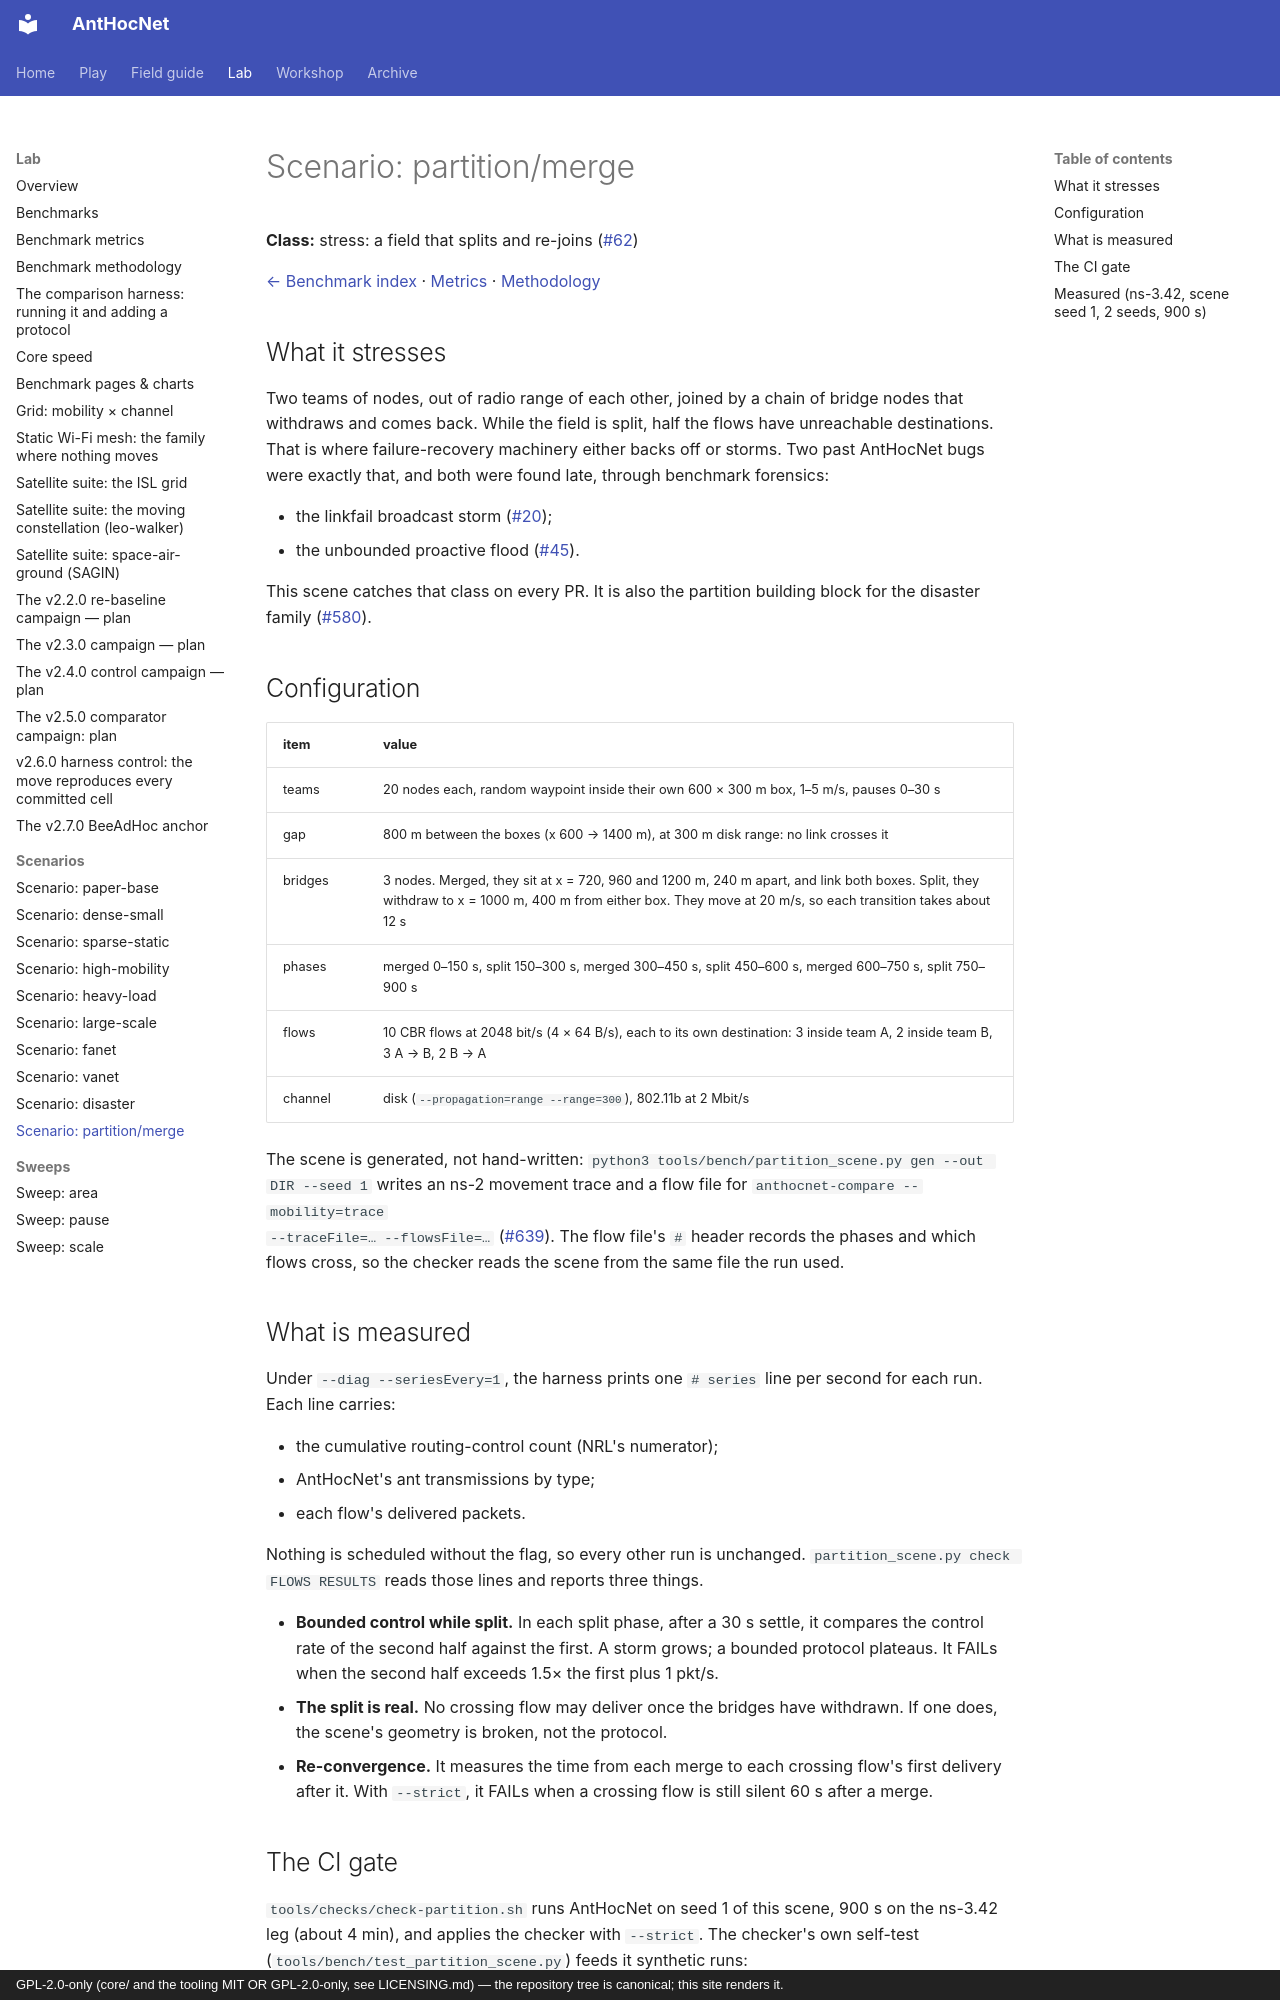

repository: danieljoppi/AntHocNet · page: benchmarks/scenarios/partition-merge/index.html · generator: mkdocs · copyright: GPL-2.0-only (core/ and the tooling MIT OR GPL-2.0-only, see LICENSING.md) — the repository tree is canonical; this site renders it.

# Scenario: partition/merge

**Class:** stress: a field that splits and re-joins ([#62](https://github.com/danieljoppi/AntHocNet/issues/62))

[← Benchmark index](../../benchmarks.md) · [Metrics](../metrics.md) · [Methodology](../methodology.md)

## What it stresses

Two teams of nodes, out of radio range of each other, joined by a chain of
bridge nodes that withdraws and comes back. While the field is split, half
the flows have unreachable destinations. That is where failure-recovery
machinery either backs off or storms. Two past AntHocNet bugs were exactly
that, and both were found late, through benchmark forensics:

- the linkfail broadcast storm ([#20](https://github.com/danieljoppi/AntHocNet/issues/20));
- the unbounded proactive flood ([#45](https://github.com/danieljoppi/AntHocNet/issues/45)).

This scene catches that class on every PR. It is also the partition building
block for the disaster family ([#580](https://github.com/danieljoppi/AntHocNet/issues/580)).

## Configuration

| item | value |
|---|---|
| teams | 20 nodes each, random waypoint inside their own 600 × 300 m box, 1–5 m/s, pauses 0–30 s |
| gap | 800 m between the boxes (x 600 → 1400 m), at 300 m disk range: no link crosses it |
| bridges | 3 nodes. Merged, they sit at x = 720, 960 and 1200 m, 240 m apart, and link both boxes. Split, they withdraw to x = 1000 m, 400 m from either box. They move at 20 m/s, so each transition takes about 12 s |
| phases | merged 0–150 s, split 150–300 s, merged 300–450 s, split 450–600 s, merged 600–750 s, split 750–900 s |
| flows | 10 CBR flows at 2048 bit/s (4 × 64 B/s), each to its own destination: 3 inside team A, 2 inside team B, 3 A → B, 2 B → A |
| channel | disk (`--propagation=range --range=300`), 802.11b at 2 Mbit/s |

The scene is generated, not hand-written:
`python3 tools/bench/partition_scene.py gen --out DIR --seed 1` writes an
ns-2 movement trace and a flow file for `anthocnet-compare --mobility=trace
--traceFile=… --flowsFile=…` ([#639](https://github.com/danieljoppi/AntHocNet/issues/639)).
The flow file's `#` header records the phases and which flows cross, so the
checker reads the scene from the same file the run used.

## What is measured

Under `--diag --seriesEvery=1`, the harness prints one `# series` line per
second for each run. Each line carries:

- the cumulative routing-control count (NRL's numerator);
- AntHocNet's ant transmissions by type;
- each flow's delivered packets.

Nothing is scheduled without the flag, so every other run is unchanged.
`partition_scene.py check FLOWS RESULTS` reads those lines and reports three
things.

- **Bounded control while split.** In each split phase, after a 30 s settle,
  it compares the control rate of the second half against the first. A storm
  grows; a bounded protocol plateaus. It FAILs when the second half exceeds
  1.5× the first plus 1 pkt/s.
- **The split is real.** No crossing flow may deliver once the bridges have
  withdrawn. If one does, the scene's geometry is broken, not the protocol.
- **Re-convergence.** It measures the time from each merge to each crossing
  flow's first delivery after it. With `--strict`, it FAILs when a crossing
  flow is still silent 60 s after a merge.
